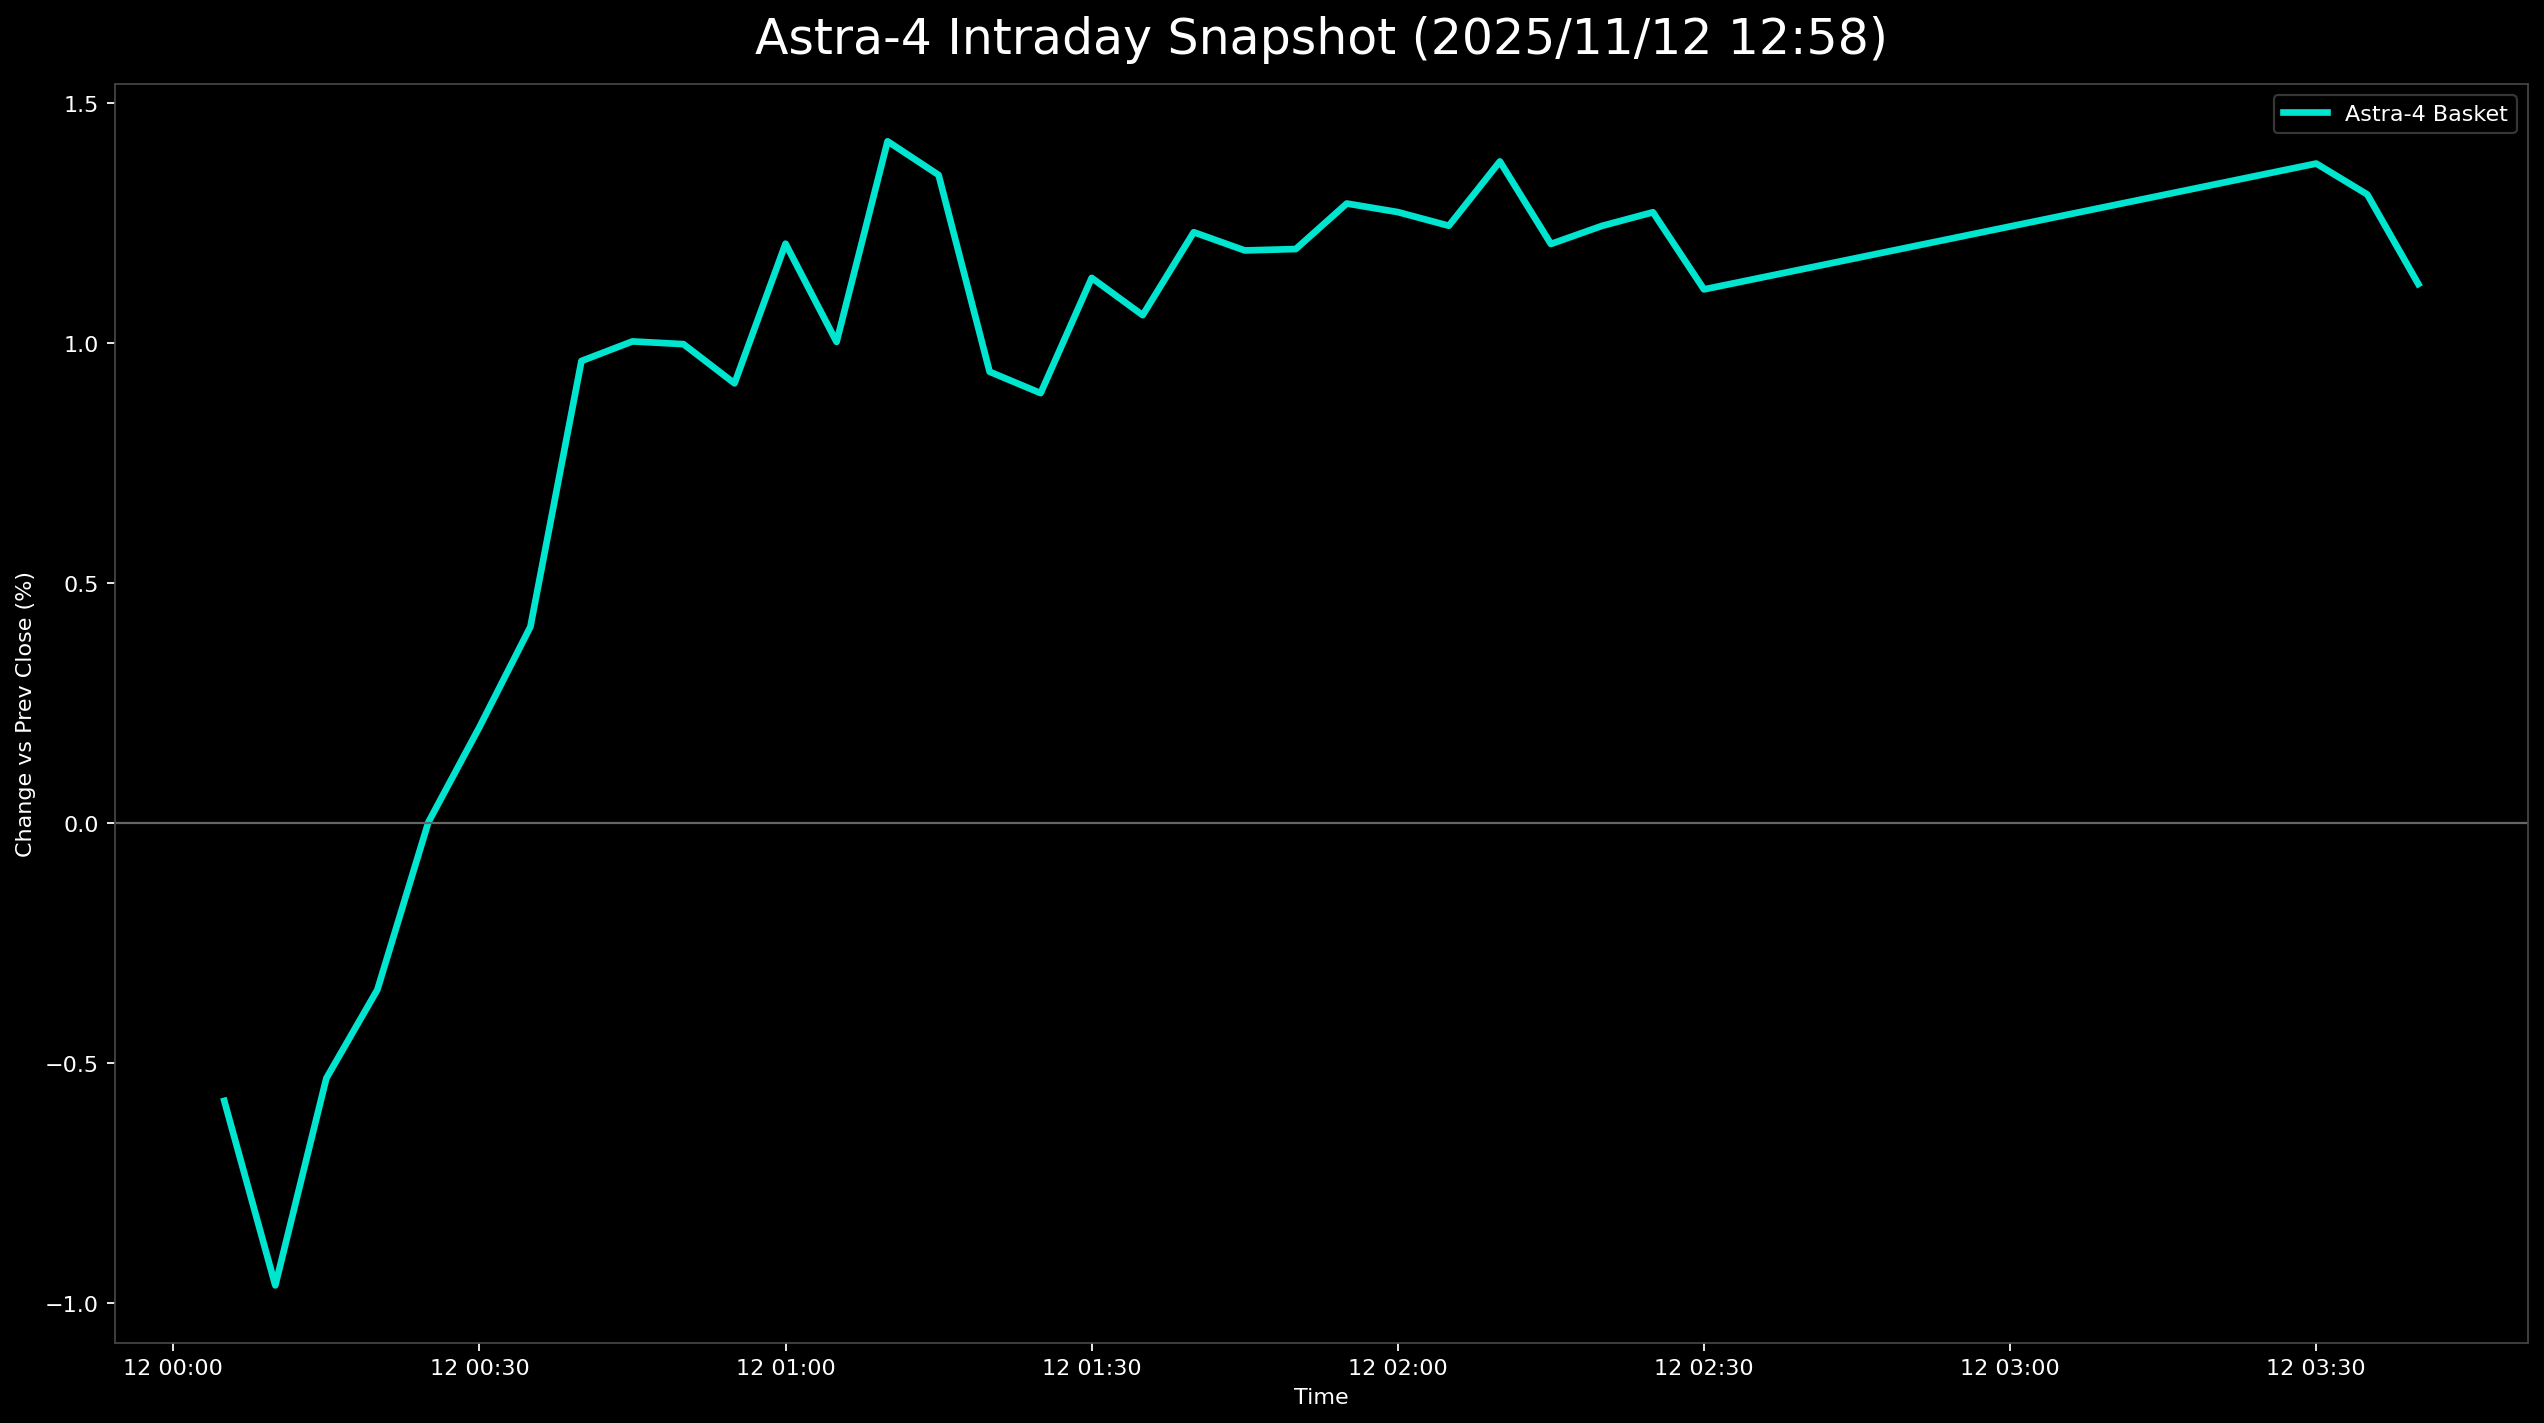

Values plotted in this chart, from the file beside it:
日時, 9348.T, 5595.T, 402A.T, 186A.T, Astra4_mean
2025-11-12 00:05:00+00:00, -0.004255, -0.004228, 0.0, -0.01467, -0.005788
2025-11-12 00:10:00+00:00, -0.004255, -0.007928, -0.005, -0.02133, -0.009629
2025-11-12 00:15:00+00:00, 0.002128, -0.0074, 0.0, -0.016, -0.005318
2025-11-12 00:20:00+00:00, 0.0, -0.004228, 0.005, -0.01467, -0.003474
2025-11-12 00:25:00+00:00, 0.004255, -0.0005285, 0.008333, -0.012, 1.5027814013440777e-05
2025-11-12 00:30:00+00:00, 0.004255, 0.001057, 0.006667, -0.004, 0.001995
2025-11-12 00:35:00+00:00, 0.004255, 0.004757, 0.01, -0.002667, 0.004086
2025-11-12 00:40:00+00:00, 0.006383, 0.0111, 0.01833, 0.002667, 0.009621
2025-11-12 00:45:00+00:00, 0.004255, 0.01586, 0.02, 0.0, 0.01003
2025-11-12 00:50:00+00:00, 0.004255, 0.01163, 0.02667, -0.002667, 0.009971
2025-11-12 00:55:00+00:00, 0.002128, 0.01216, 0.025, -0.002667, 0.009154
2025-11-12 01:00:00+00:00, 0.004255, 0.01533, 0.03, -0.001333, 0.01206
2025-11-12 01:05:00+00:00, 0.006383, 0.01268, 0.025, -0.004, 0.01002
2025-11-12 01:10:00+00:00, 0.004255, 0.01586, 0.03667, 0.0, 0.01419
2025-11-12 01:15:00+00:00, 0.004255, 0.01638, 0.03333, 0.0, 0.01349
2025-11-12 01:20:00+00:00, 0.004255, 0.01533, 0.02333, -0.005333, 0.009396
2025-11-12 01:25:00+00:00, 0.004255, 0.01321, 0.025, -0.006667, 0.008951
2025-11-12 01:30:00+00:00, 0.006383, 0.01268, 0.03167, -0.005333, 0.01135
2025-11-12 01:35:00+00:00, 0.004255, 0.01004, 0.03333, -0.005333, 0.01057
2025-11-12 01:40:00+00:00, 0.006383, 0.01216, 0.03333, -0.002667, 0.0123
2025-11-12 01:45:00+00:00, 0.004255, 0.0111, 0.035, -0.002667, 0.01192
2025-11-12 01:50:00+00:00, 0.008511, 0.01163, 0.03167, -0.004, 0.01195
2025-11-12 01:55:00+00:00, 0.006383, 0.01321, 0.03333, -0.001333, 0.0129
2025-11-12 02:00:00+00:00, 0.004255, 0.01163, 0.035, 0.0, 0.01272
2025-11-12 02:05:00+00:00, 0.004255, 0.01216, 0.03333, 0.0, 0.01244
2025-11-12 02:10:00+00:00, 0.004255, 0.009514, 0.04, 0.001333, 0.01378
2025-11-12 02:15:00+00:00, 0.002128, 0.0111, 0.035, 0.0, 0.01206
2025-11-12 02:20:00+00:00, 0.002128, 0.01427, 0.03333, 0.0, 0.01243
2025-11-12 02:25:00+00:00, 0.002128, 0.01374, 0.035, 0.0, 0.01272
2025-11-12 02:30:00+00:00, 0.0, , 0.03333, 0.0, 0.01111
2025-11-12 03:30:00+00:00, 0.002128, 0.0148, 0.03667, 0.001333, 0.01373
2025-11-12 03:35:00+00:00, 0.0, 0.01268, 0.03833, 0.001333, 0.01309
2025-11-12 03:40:00+00:00, 0.002128, 0.0111, 0.03167, 0.0, 0.01122
